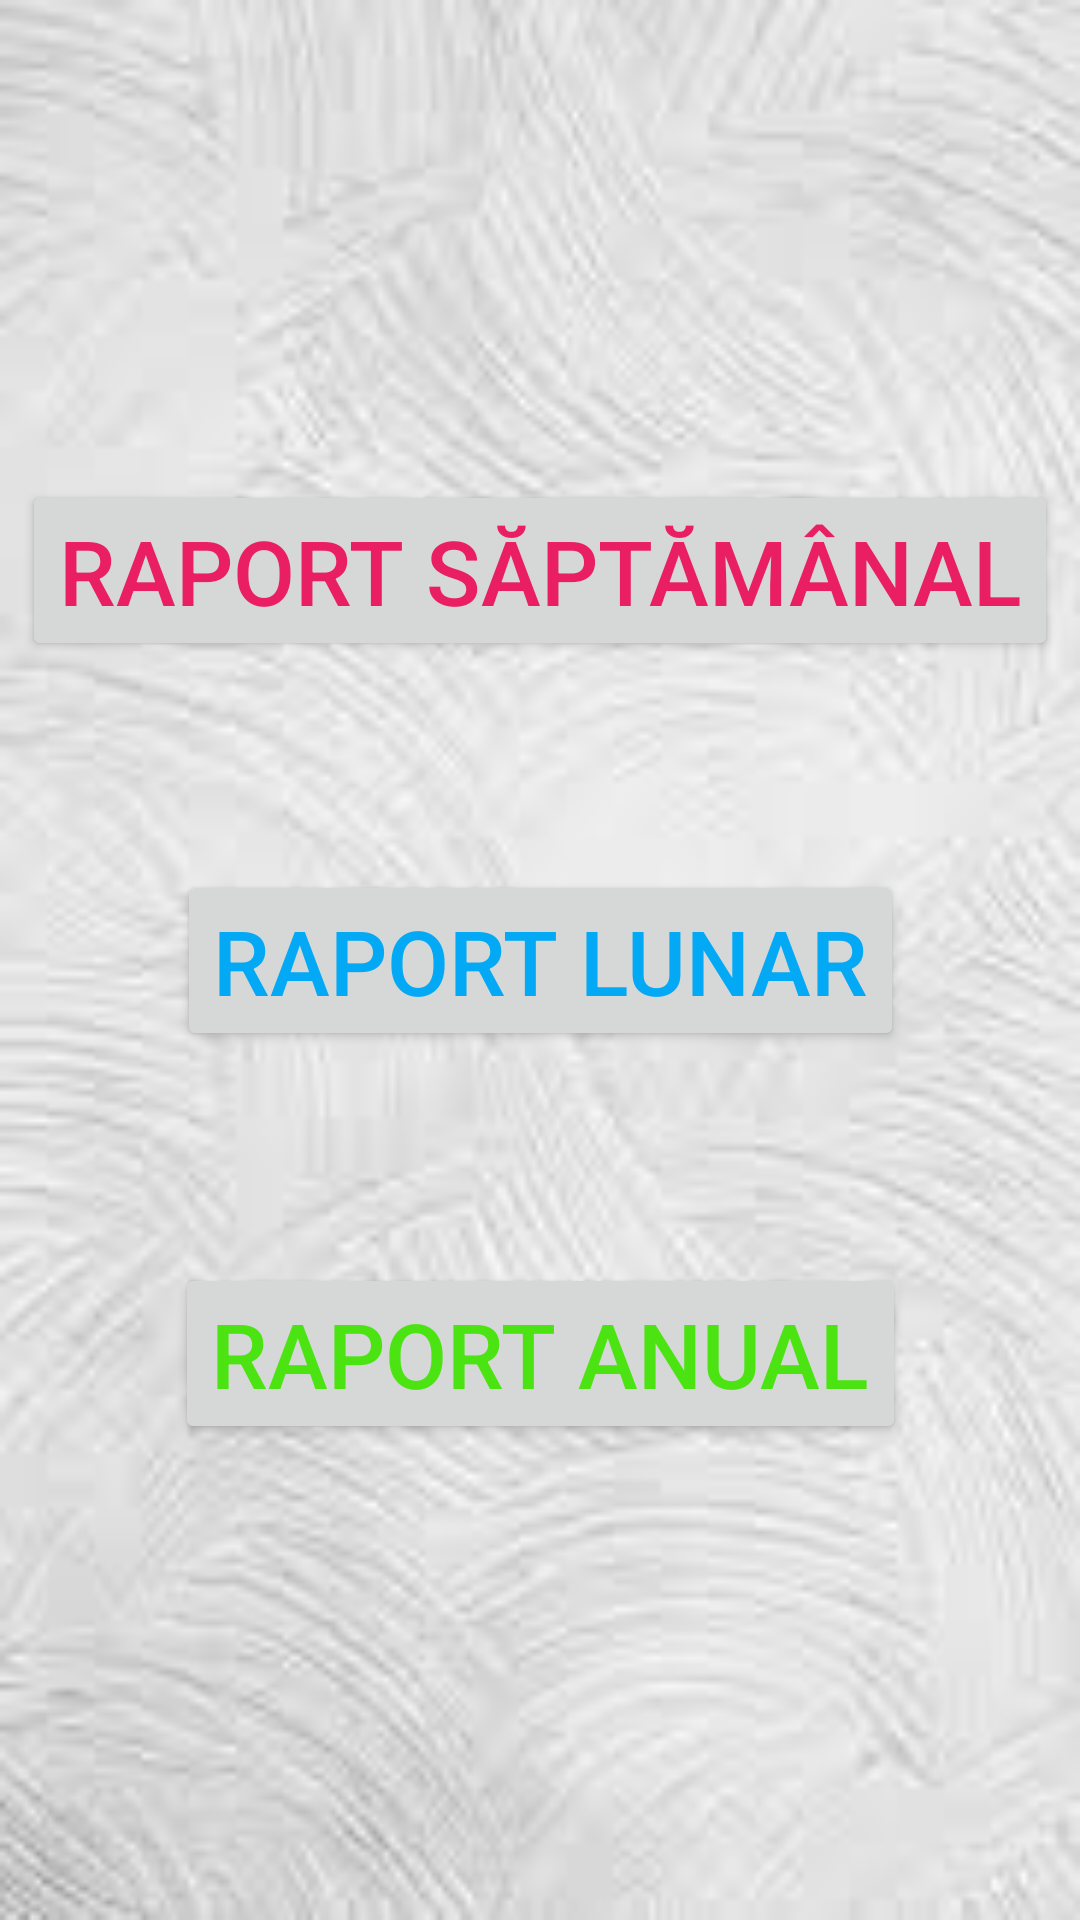

This screen was rendered from an Android layout file. Write that file and the resources it references.
<!-- AndroidManifest.xml: application theme Theme.Prima_pagina -->
<!-- res/layout/activity_pag_rapoarte.xml -->
<?xml version="1.0" encoding="utf-8"?>
<androidx.constraintlayout.widget.ConstraintLayout xmlns:android="http://schemas.android.com/apk/res/android"
    xmlns:app="http://schemas.android.com/apk/res-auto"
    xmlns:tools="http://schemas.android.com/tools"
    android:id="@+id/main"
    android:layout_width="match_parent"
    android:layout_height="match_parent"
    android:background="@drawable/fundal3"
    tools:context=".Pag_Rapoarte">

    <Button
        android:id="@+id/rap_saptamanal"
        android:layout_width="wrap_content"
        android:layout_height="wrap_content"
        android:text="Raport Săptămânal"
        android:textSize="30sp"
        android:textColor="#E91E63"
        app:layout_constraintBottom_toBottomOf="parent"
        app:layout_constraintEnd_toEndOf="parent"
        app:layout_constraintHorizontal_bias="0.5"
        app:layout_constraintStart_toStartOf="parent"
        app:layout_constraintTop_toTopOf="parent"
        app:layout_constraintVertical_bias="0.276"
        tools:ignore="HardcodedText" />

    <Button
        android:id="@+id/rap_lunar"
        android:layout_width="wrap_content"
        android:layout_height="wrap_content"
        android:text="Raport Lunar"
        android:textSize="30sp"
        android:textColor="#03A9F4"
        app:layout_constraintBottom_toBottomOf="parent"
        app:layout_constraintEnd_toEndOf="parent"
        app:layout_constraintHorizontal_bias="0.5"
        app:layout_constraintStart_toStartOf="parent"
        app:layout_constraintTop_toTopOf="parent"
        app:layout_constraintVertical_bias="0.5"
        tools:ignore="HardcodedText" />

    <Button
        android:id="@+id/rap_anual"
        android:layout_width="wrap_content"
        android:layout_height="wrap_content"
        android:text="Raport Anual"
        android:textSize="30sp"
        android:textColor="#4BE412"
        app:layout_constraintBottom_toBottomOf="parent"
        app:layout_constraintEnd_toEndOf="parent"
        app:layout_constraintHorizontal_bias="0.5"
        app:layout_constraintStart_toStartOf="parent"
        app:layout_constraintTop_toTopOf="parent"
        app:layout_constraintVertical_bias="0.726"
        tools:ignore="HardcodedText" />
</androidx.constraintlayout.widget.ConstraintLayout>
<!-- resources referenced by this layout -->
<resources>
  <!-- drawable fundal3: jpg bitmap (drawable, 4570 bytes) -->
  <style name="Theme.Prima_pagina" parent="Base.Theme.Prima_pagina" />
  <style name="Base.Theme.Prima_pagina" parent="Theme.Material3.DayNight.NoActionBar">
          
          
      </style>
</resources>
